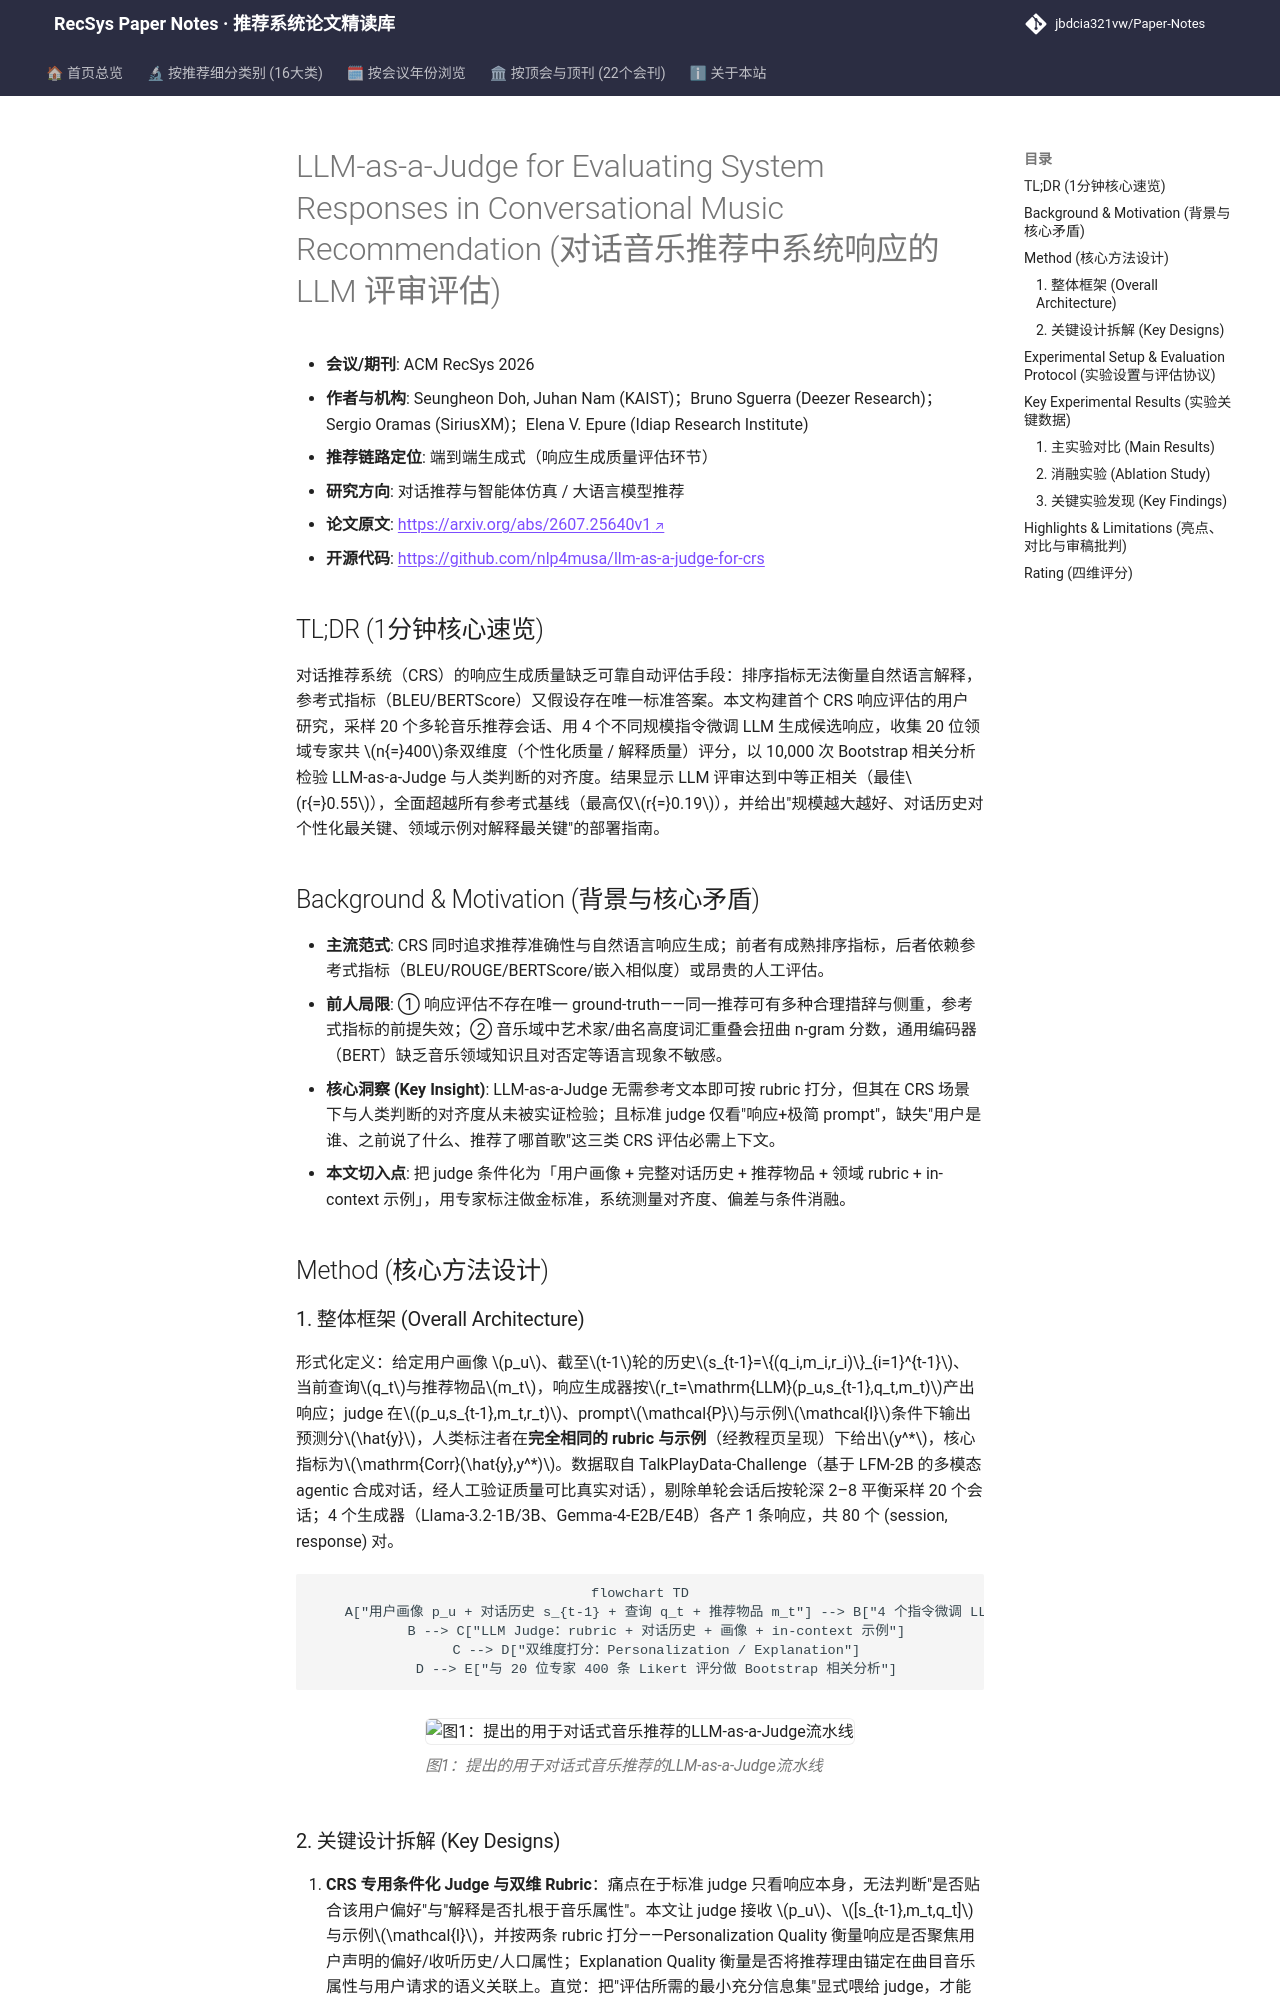

repository: jbdcia321vw/Paper-Notes · page: venues/RecSys/2026/agent_conversational_rec/llm_as_a_judge_for_evaluating_system_responses_in_conversational_music_reco/index.html · generator: mkdocs

---
title: "[Paper Note] LLM-as-a-Judge for Evaluating System Responses in Conversational Music Recommendation"
description: "[RecSys 2026][对话推荐与智能体仿真] 首个以 400 条专家标注实证 LLM-as-a-Judge 在对话音乐推荐响应评估中与人类判断的对齐度，并给出条件化与规模选择指南。"
tags:
  - RecSys
  - 对话推荐与智能体仿真
  - 评测基准
  - LLM-as-a-Judge
  - 响应生成评估
  - 对话音乐推荐
date: 2026-11-13
venue: RecSys
year: 2026
paper_url: "https://arxiv.org/abs/2607.25640v1"
code_url: "https://github.com/nlp4musa/llm-as-a-judge-for-crs"
categories:
  - agent_conversational_rec
  - llm_rec
---

# LLM-as-a-Judge for Evaluating System Responses in Conversational Music Recommendation (对话音乐推荐中系统响应的 LLM 评审评估)

- **会议/期刊**: ACM RecSys 2026
- **作者与机构**: Seungheon Doh, Juhan Nam (KAIST)；Bruno Sguerra (Deezer Research)；Sergio Oramas (SiriusXM)；Elena V. Epure (Idiap Research Institute)
- **推荐链路定位**: 端到端生成式（响应生成质量评估环节）
- **研究方向**: 对话推荐与智能体仿真 / 大语言模型推荐
- **论文原文**: [https://arxiv.org/abs/2607.25640v1](https://arxiv.org/abs/2607.25640v1)
- **开源代码**: [https://github.com/nlp4musa/llm-as-a-judge-for-crs](https://github.com/nlp4musa/llm-as-a-judge-for-crs)

## TL;DR (1分钟核心速览)

对话推荐系统（CRS）的响应生成质量缺乏可靠自动评估手段：排序指标无法衡量自然语言解释，参考式指标（BLEU/BERTScore）又假设存在唯一标准答案。本文构建首个 CRS 响应评估的用户研究，采样 20 个多轮音乐推荐会话、用 4 个不同规模指令微调 LLM 生成候选响应，收集 20 位领域专家共 $n{=}400$条双维度（个性化质量 / 解释质量）评分，以 10,000 次 Bootstrap 相关分析检验 LLM-as-a-Judge 与人类判断的对齐度。结果显示 LLM 评审达到中等正相关（最佳$r{=}0.55$），全面超越所有参考式基线（最高仅$r{=}0.19$），并给出"规模越大越好、对话历史对个性化最关键、领域示例对解释最关键"的部署指南。

## Background & Motivation (背景与核心矛盾)

- **主流范式**: CRS 同时追求推荐准确性与自然语言响应生成；前者有成熟排序指标，后者依赖参考式指标（BLEU/ROUGE/BERTScore/嵌入相似度）或昂贵的人工评估。
- **前人局限**: ① 响应评估不存在唯一 ground-truth——同一推荐可有多种合理措辞与侧重，参考式指标的前提失效；② 音乐域中艺术家/曲名高度词汇重叠会扭曲 n-gram 分数，通用编码器（BERT）缺乏音乐领域知识且对否定等语言现象不敏感。
- **核心洞察 (Key Insight)**: LLM-as-a-Judge 无需参考文本即可按 rubric 打分，但其在 CRS 场景下与人类判断的对齐度从未被实证检验；且标准 judge 仅看"响应+极简 prompt"，缺失"用户是谁、之前说了什么、推荐了哪首歌"这三类 CRS 评估必需上下文。
- **本文切入点**: 把 judge 条件化为「用户画像 + 完整对话历史 + 推荐物品 + 领域 rubric + in-context 示例」，用专家标注做金标准，系统测量对齐度、偏差与条件消融。

## Method (核心方法设计)
